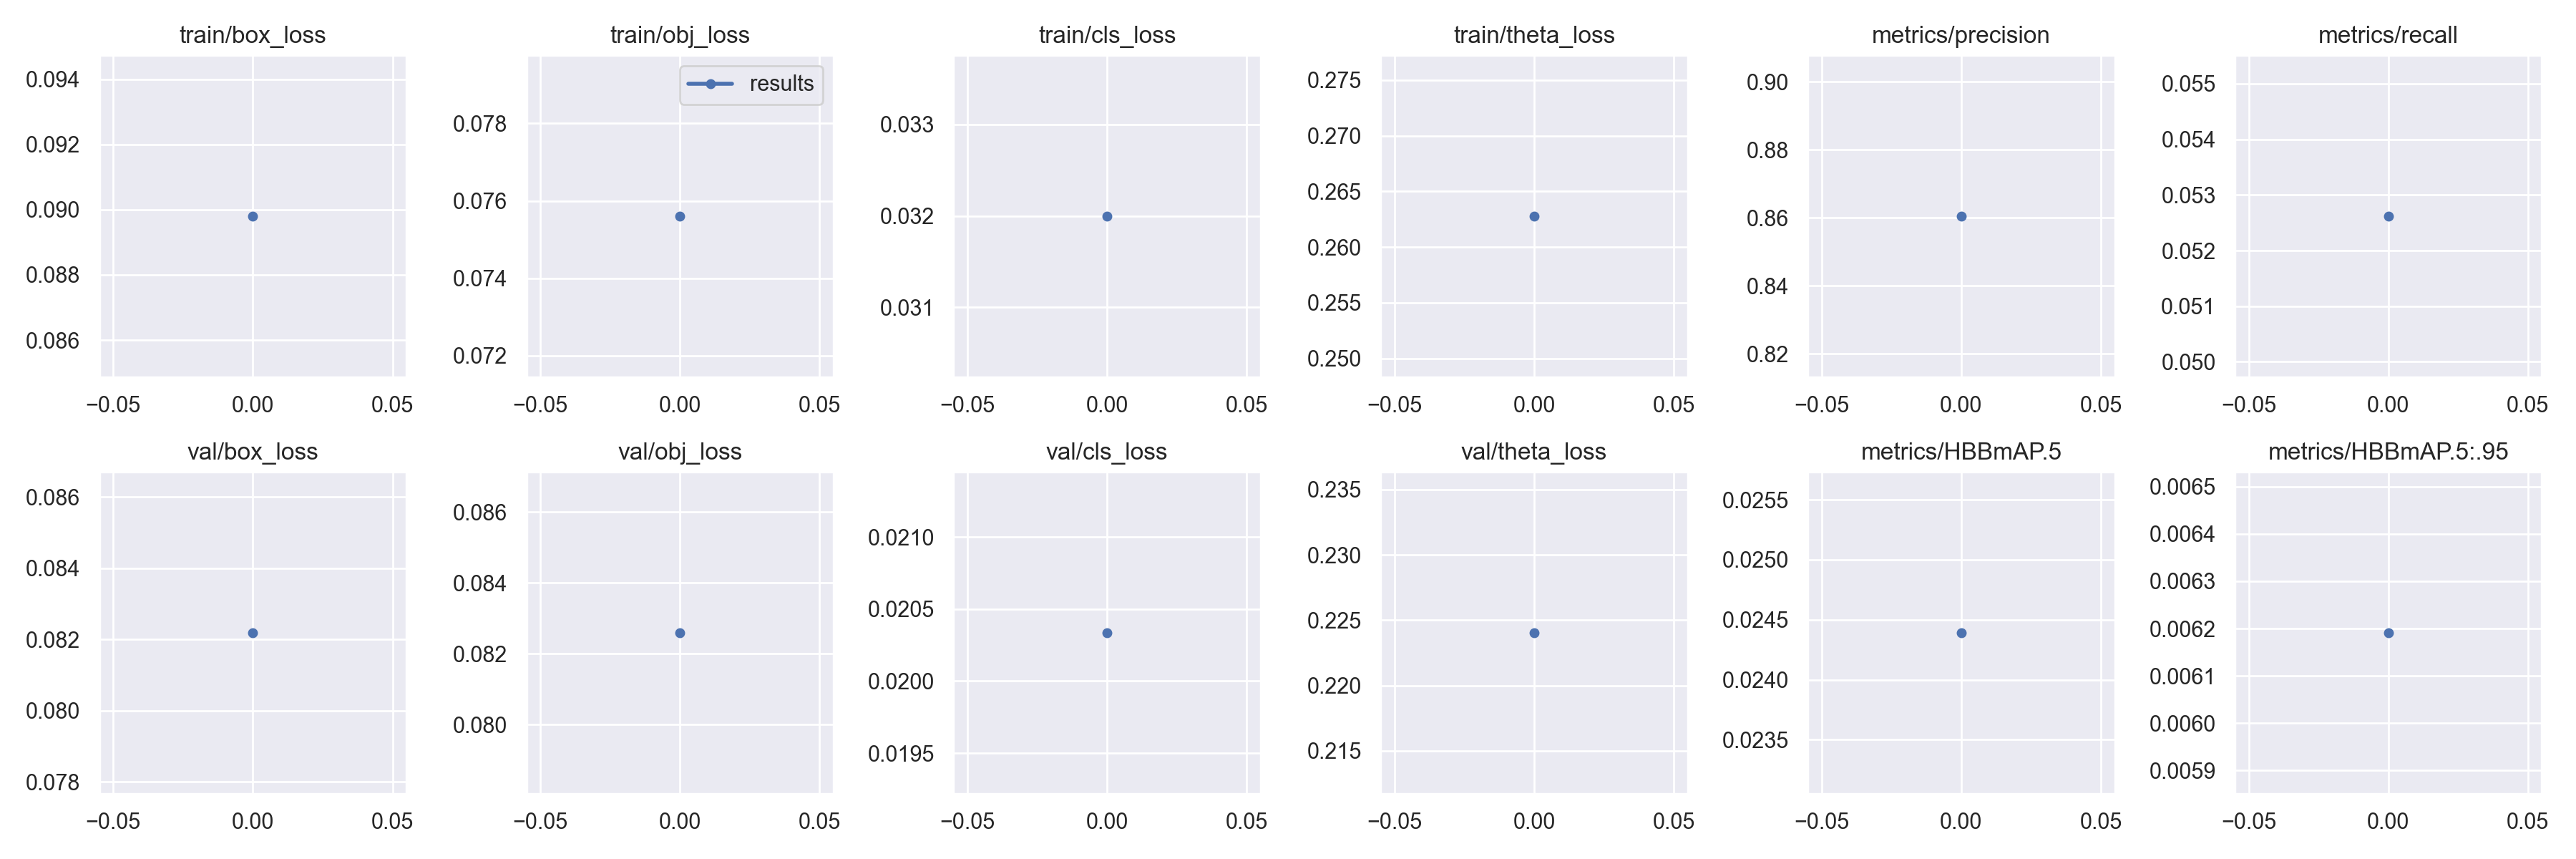

The file beside this chart, header and first rows:
epoch, train/box_loss, train/obj_loss, train/cls_loss, train/theta_loss, metrics/precision, metrics/recall, metrics/HBBmAP.5, metrics/HBBmAP.5:.95, val/box_loss, val/obj_loss, val/cls_loss, val/theta_loss, x/lr0, x/lr1, x/lr2
0, 0.08981, 0.07561, 0.032, 0.2628, 0.8606, 0.05262, 0.02439, 0.006191, 0.0822, 0.0826, 0.02034, 0.224, 0.003327, 0.003327, 0.07006
